Run: headless pygame with SDL's dummy video driver; simulated clock (each Clock.tick advances the game by its frame time, no real sleeping); random seed 0; keys injected as events and as key.get_pressed() state; no mouse input.
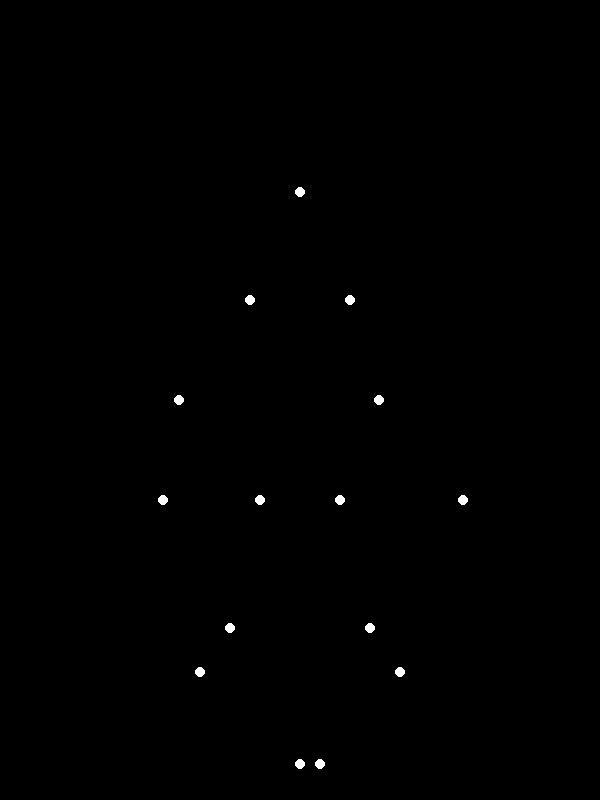
Frame 1 of 4 · flips 1–60 · no input
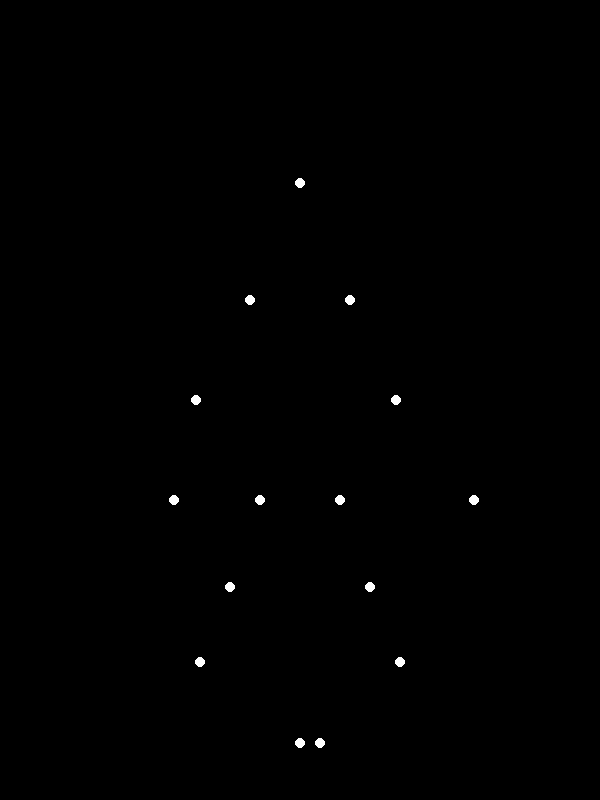
Frame 2 of 4 · flips 61–180 · tapped SPACE, RETURN · held RIGHT (→), D
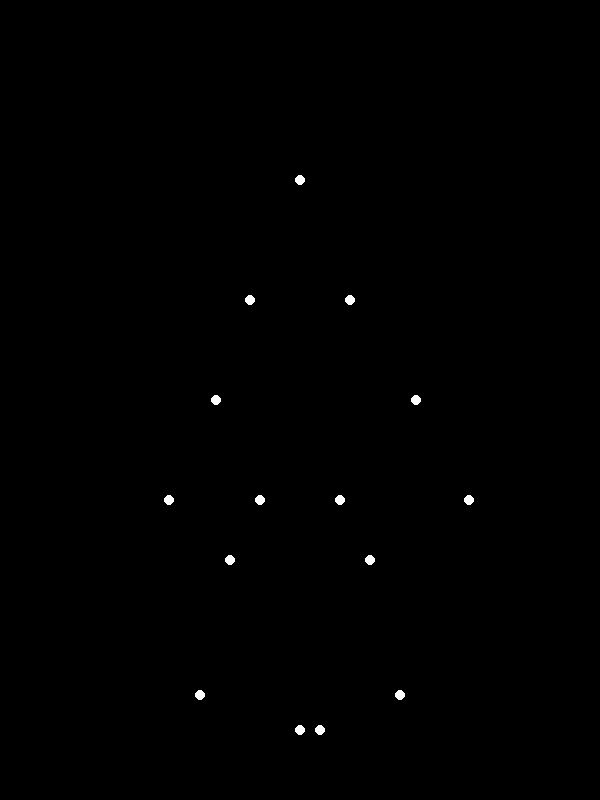
Frame 3 of 4 · flips 181–300 · held DOWN (↓), S
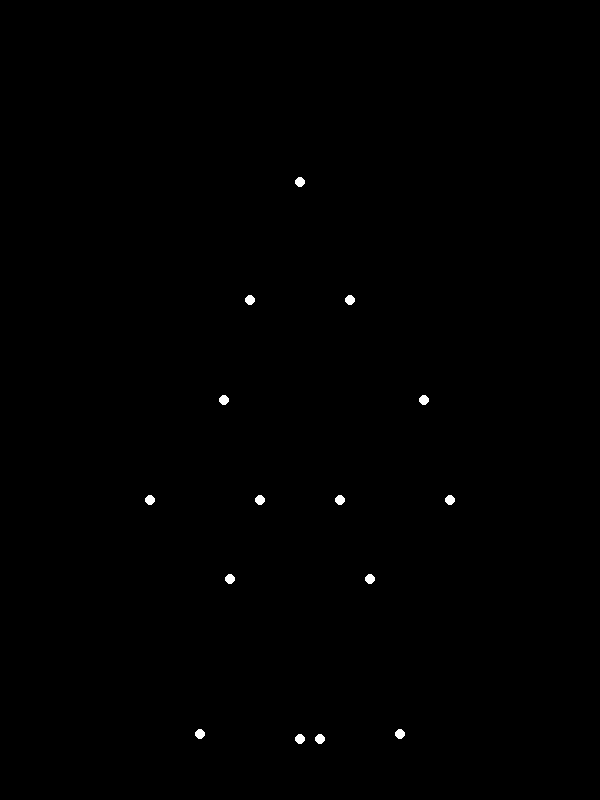
Frame 4 of 4 · flips 301–420 · held LEFT (←), A, UP (↑), W

The pygame program that drew these frames:


import pygame
import math

# Initialize Pygame
pygame.init()

# Screen dimensions and setup
screen_width, screen_height = 600, 800
screen = pygame.display.set_mode((screen_width, screen_height))
pygame.display.set_caption("Point-Light Stimulus Animation")

# Colors
BLACK = (0, 0, 0)
WHITE = (255, 255, 255)

# Clock for controlling the frame rate
clock = pygame.time.Clock()

# Helper function to map the biomechanical motion
def biomechanical_motion(frame, amplitude, frequency, phase_shift):
    """Generate smooth, natural motion based on sine waves for animation."""
    return amplitude * math.sin(frequency * frame + phase_shift)

# Define point-light positions relative to the `happyman` structure
# Joint positions (e.g., head, shoulders, elbows, wrists, hips, knees, ankles)
original_positions = [
    (300, 200),  # Head
    (250, 300), (350, 300),  # Shoulders
    (200, 400), (400, 400),  # Elbows
    (150, 500), (450, 500),  # Wrists
    (260, 500), (340, 500),  # Hips
    (230, 600), (370, 600),  # Knees
    (200, 700), (400, 700),  # Ankles
    (300, 750),  # Left Foot
    (320, 750)   # Right Foot
]

# Amplitude and frequency settings for the motion
head_amplitude = 20
head_frequency = 0.1
leg_amplitude = 40
leg_frequency = 0.2
arm_amplitude = 25
arm_frequency = 0.15

def animate_positions(frame):
    """Update positions of the points based on the biomechanical motion."""
    updated_positions = []
    for i, pos in enumerate(original_positions):
        x, y = pos
        # Apply biomechanical motion to different parts
        if i == 0:  # Head
            y += biomechanical_motion(frame, head_amplitude, head_frequency, 0)
        elif i in [3, 4]:  # Elbows
            x += biomechanical_motion(frame, arm_amplitude, arm_frequency, math.pi / 2)
        elif i in [5, 6]:  # Wrists
            x += biomechanical_motion(frame, arm_amplitude, arm_frequency, 0)
        elif i in [9, 10]:  # Knees
            y += biomechanical_motion(frame, leg_amplitude, leg_frequency, math.pi / 2)
        elif i in [11, 12]:  # Ankles
            y += biomechanical_motion(frame, leg_amplitude, leg_frequency, 0)
        elif i in [13, 14]:  # Feet
            y += biomechanical_motion(frame, leg_amplitude / 2, leg_frequency, math.pi / 2)
        updated_positions.append((x, y))
    return updated_positions

# Main animation loop
running = True
frame = 0
while running:
    for event in pygame.event.get():
        if event.type == pygame.QUIT:
            running = False

    # Update screen background
    screen.fill(BLACK)

    # Animate the positions
    new_positions = animate_positions(frame)

    # Draw the point-lights
    for pos in new_positions:
        pygame.draw.circle(screen, WHITE, pos, 5)

    # Update the display to show the new frame
    pygame.display.flip()

    # Increment frame counter
    frame += 1

    # Control frame rate
    clock.tick(30)

# Quit Pygame
pygame.quit()
